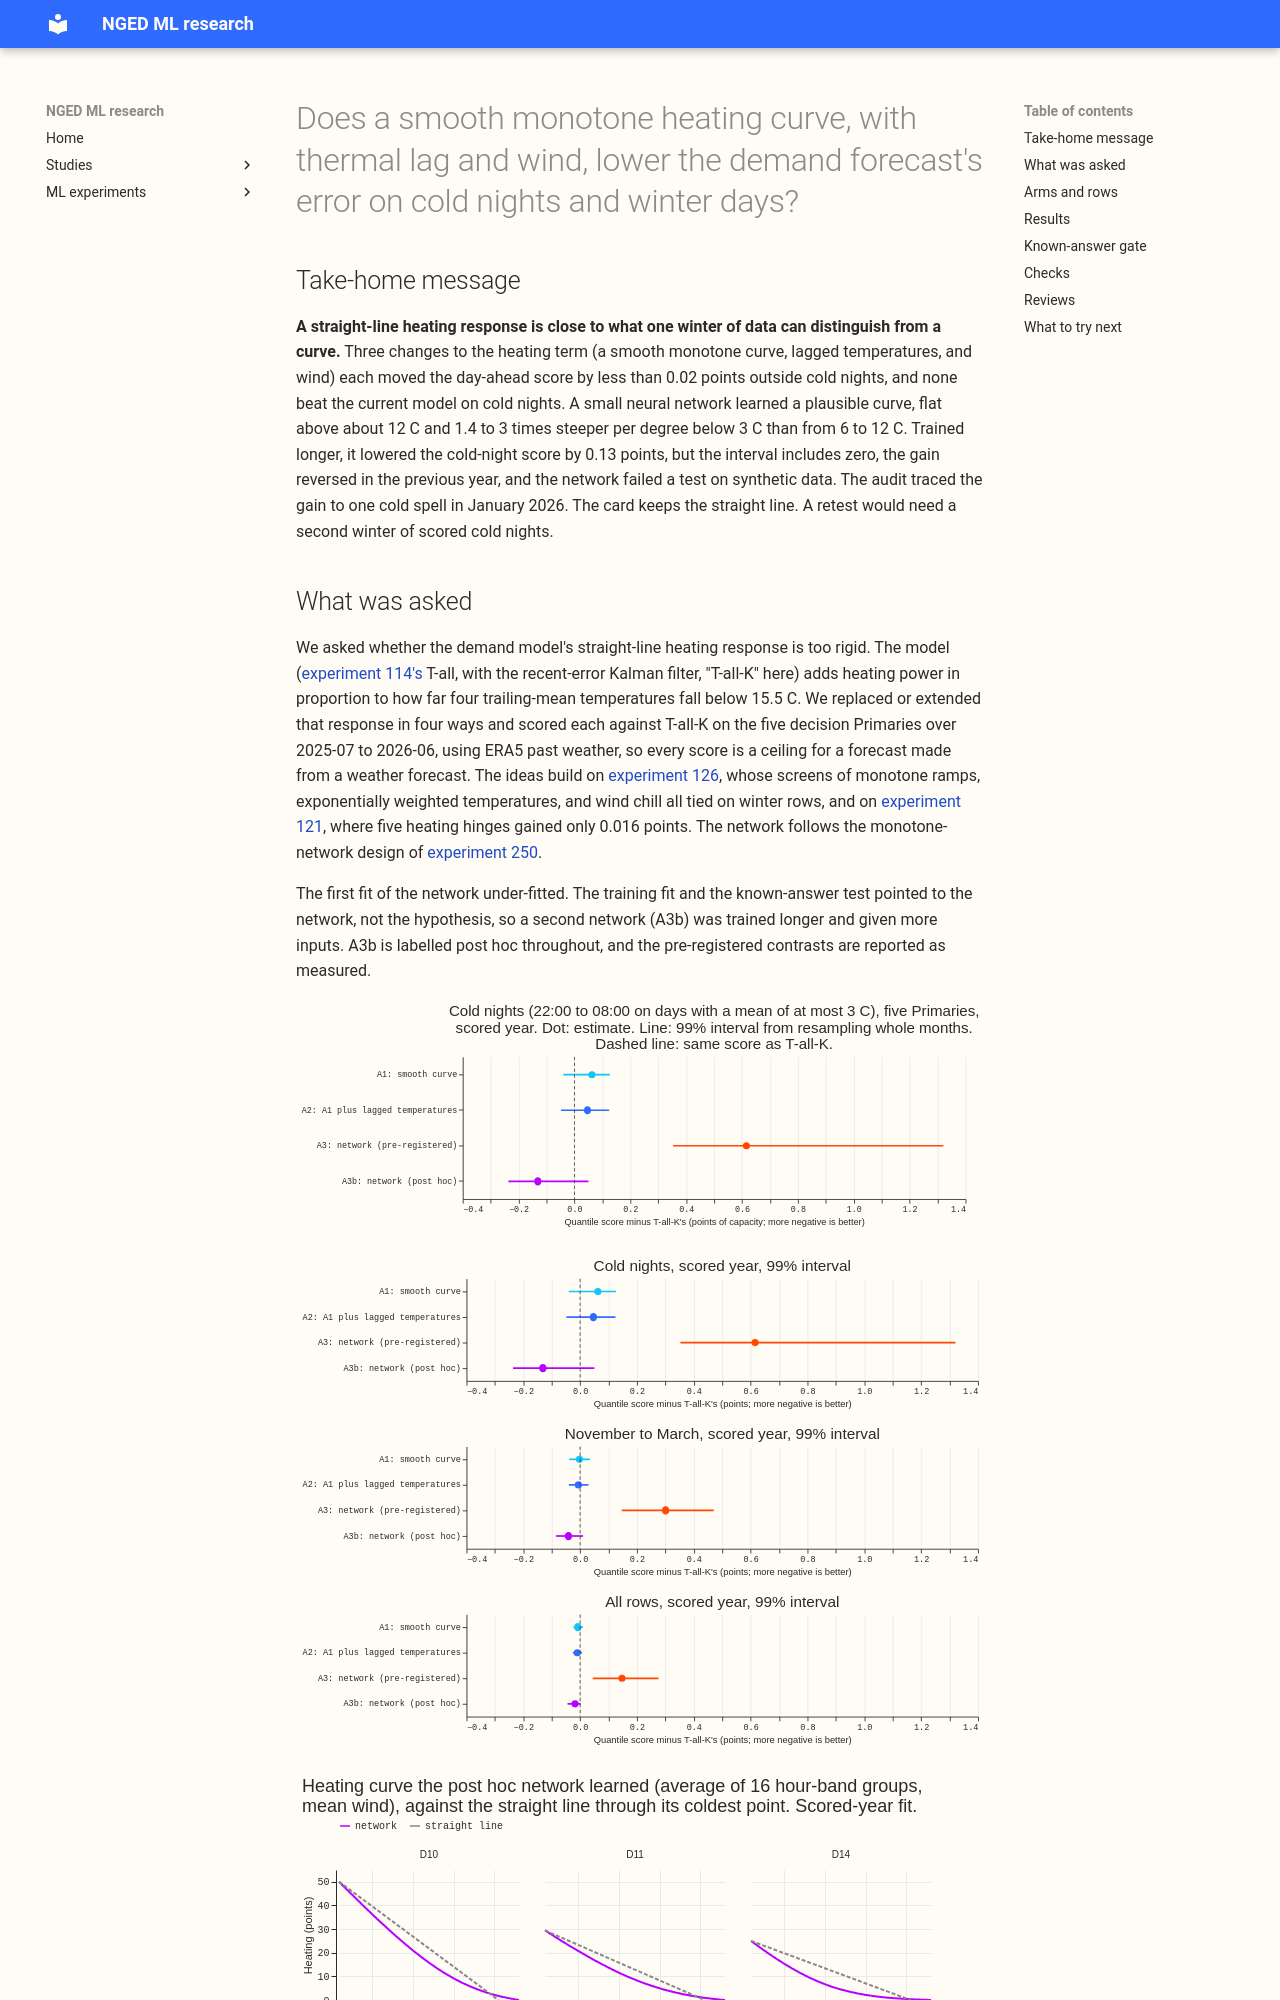

repository: openclimatefix/nged-ml-research · page: ml-experiments/00279-dp-heating-curve-monotone-lagged-temperature-and-wind/result/index.html · generator: mkdocs

---
id: '00279'
slug: dp-heating-curve-monotone-lagged-temperature-and-wind
title: >-
  Does a smooth monotone heating curve, with thermal lag and wind, lower the demand forecast's error
  on cold nights and winter days?
theme: differentiable-physics-demand-calendar-and-weather
also_relevant_to:
  - production-reference-and-best-guess
status: done
size: >-
  medium. Stored: private files under
  data/ml-experiments/00279-dp-heating-curve-monotone-lagged-temperature-and-wind/ only. Serving
  path: not touched. Degradation rule: not touched. Designs: more than one is defensible (basis
  knots, which lags, where the network sits), so the plan fixes one. Callers: this folder's scripts
  copy the fit, filter, and scoring code of experiments 126 and 250 and call reviewed `studies.*`
  modules unchanged. Asset graph: not touched.
hypothesis: >-
  The heating response of the convex demand model T-all-K (a hinge at 15.5 C on four trailing-mean
  temperatures, split by day type) is too rigid. A smooth, monotone, non-negative curve on the same
  temperatures (A1), the same curve also on exponentially weighted and previous-day mean
  temperatures that carry the building's thermal lag (A2), or a small monotone neural network on
  three daily mean temperatures and the wind speed (A3), lowers the day-ahead quantile score on
  cold nights and winter days at the five decision Primaries, and the fitted curve is not a
  straight line.
prediction: >-
  Written in the maintainer's brief before any score was read, with the intervals as tests that can
  fail. (P1) A1 minus T-all-K is within +/-0.02 points. (P2) A2 minus T-all-K is -0.01 to -0.04
  pooled and -0.05 to -0.15 on cold nights, with at least 4 of 5 sites better. (P3) A3 minus A2 is
  -0.01 to +0.01 pooled, and A3 beats A2 by 0.02 or more on cold nights only if the curve flattens
  above about 12 C and steepens below 3 C at 3 or more sites. (P4) Wind adds less than 0.01 pooled
  over all rows. Earlier experiments argue for ties: experiment 126 found its monotone temperature
  ramps (-0.007), exponentially weighted temperatures (-0.002), and wind chill (-0.026, interval
  -0.056 to +0.018) all within noise on winter rows, and experiment 121 found five heating hinges
  gained 0.016.
decision_rule: >-
  Paired month-resampled bootstrap on the scored year (2025-07 to 2026-06), 99% intervals
  (stricter than Bonferroni over the three planned contrasts C1 A1-A0, C2 A2-A0, C3 A3-A0). The
  primary rows are cold nights, because the card's cold-night bar is the panel this experiment
  exists to improve; all rows outside the events, November to March, and the other rows are
  secondary. An arm is supported when its scored-year interval on cold nights is wholly below zero
  and at or below the threshold, its replicate-year point estimate on cold nights is below zero,
  at least 4 of 5 decision sites improve on cold nights in the scored year, and the upper bound of
  its interval on all other rows is not above +0.02 (non-inferiority). The threshold is -0.02
  points for A1 and A2 and -0.04 points for A3, because the extra parameters, or a trained network
  per site, must be justified by the added complexity; the brief set both. A3 minus A2 (C4) and A2w
  minus A2 (C5, the wind term) are secondary and read at the same level. A known-answer gate on
  synthetic data (a curved and a straight heating truth) must show that A3 recovers a curved truth
  and ties a straight one, otherwise A3's label is capped at inconclusive. The curve on the card
  changes only for an arm that passes.
benchmark: >-
  T-all-K (experiment 114's day-type split, tuned penalty weight 1.0, with the Kalman filter whose
  hyperparameters experiment 126 tuned for it), refitted here and checked against experiment 126's
  stored scored-year forecast
row_set_id: dp_mw_v1
metric: >-
  Quantile score (twice the mean pinball loss over the 11 quantiles) in points of effective
  capacity, day ahead, outside the hand-filtered events; cold nights are 22:00 to 08:00 local time
  on days whose mean temperature is at most 3 C; winter days are November to March
code: ml-experiments/00279-dp-heating-curve-monotone-lagged-temperature-and-wind/
verdict: not supported
production_status: not-for-production
adopted_in: none
date: 2026-10-23
best_arm: >-
  None. A0 (T-all-K) stays: 2.144 points on cold nights, 2.306 on November to March, 2.216 on all
  rows. The closest challenger is the post hoc network A3b at -0.131 points on cold nights
  (99% interval -0.237 to +0.050), which is not significant and did not replicate.
headline: >-
  Against T-all-K on cold nights, A1 (smooth monotone curve) is +0.062 points (99% interval -0.040
  to +0.127) and A2 (plus lagged temperatures) is +0.047 (-0.048 to +0.124), both ties. The
  pre-registered network A3 was +0.616 (+0.353 to +1.320) because it fitted its own training rows
  worse than T-all did. The post hoc network A3b, trained longer on six temperatures, is -0.131
  (-0.237 to +0.050) on cold nights, +0.019 on the previous year, better at 3 of 5 Primaries, and
  failed its synthetic known-answer gate.
lessons:
  - >-
    A smooth monotone curve, lagged temperatures, and wind each change the day-ahead score by less
    than 0.02 points outside cold nights, so the straight-line heating response is close to what
    one winter of cold nights can show.
  - >-
    A monotone network trained as first specified under-fitted its own training rows (training
    squared error 66 to 78 against T-all's 52.6 at D10), so the pre-registered network contrast
    measures that defect, not the idea.
  - >-
    The properly trained network learns a heating curve that flattens above about 12 C and is
    1.4 to 3 times steeper per degree below 3 C than from 6 to 12 C, but its cold-night gain does
    not replicate.
take_home_me
